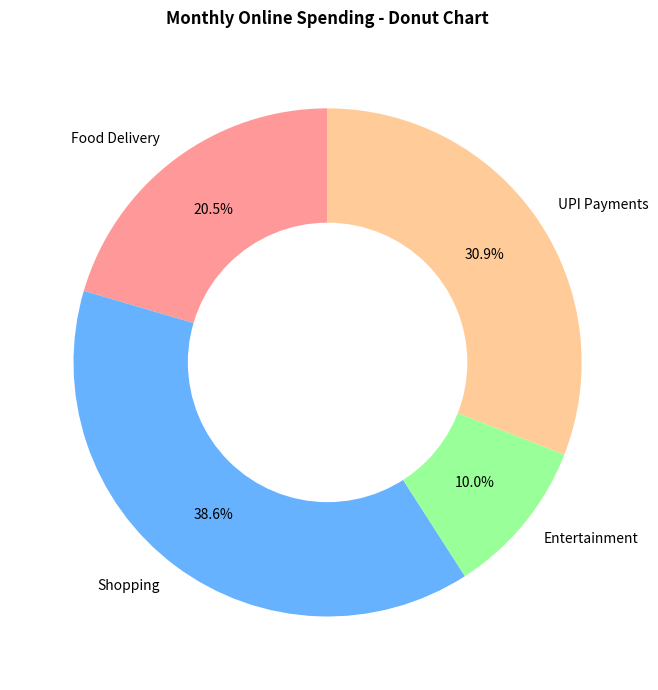

Here is the Python script that generated this plot:

import matplotlib
matplotlib.use('Agg')
import matplotlib.pyplot as plt

categories = ['Food Delivery', 'Shopping', 'Entertainment', 'UPI Payments']
spending_inr = [4500, 8500, 2200, 6800]
colors = ['#FF9999', '#66B2FF', '#99FF99', '#FFCC99']

fig, ax = plt.subplots(figsize=(7, 7))

# Pie base
wedges, texts, autotexts = ax.pie(
    spending_inr, 
    labels=categories, 
    autopct='%1.1f%%', 
    startangle=90, 
    colors=colors,
    pctdistance=0.75,
    textprops={'fontsize': 10}
)

# Transform into Donut Chart by adding a central white circle
centre_circle = plt.Circle((0, 0), 0.55, fc='white')
ax.add_artist(centre_circle)

ax.set_title('Monthly Online Spending - Donut Chart', fontsize=12, fontweight='bold', pad=15)

plt.tight_layout()
plt.savefig('session4_task3_donut.png', dpi=150)
plt.close()

print("session4_task3_donut.py executed successfully. Chart saved as session4_task3_donut.png (150 DPI).")
